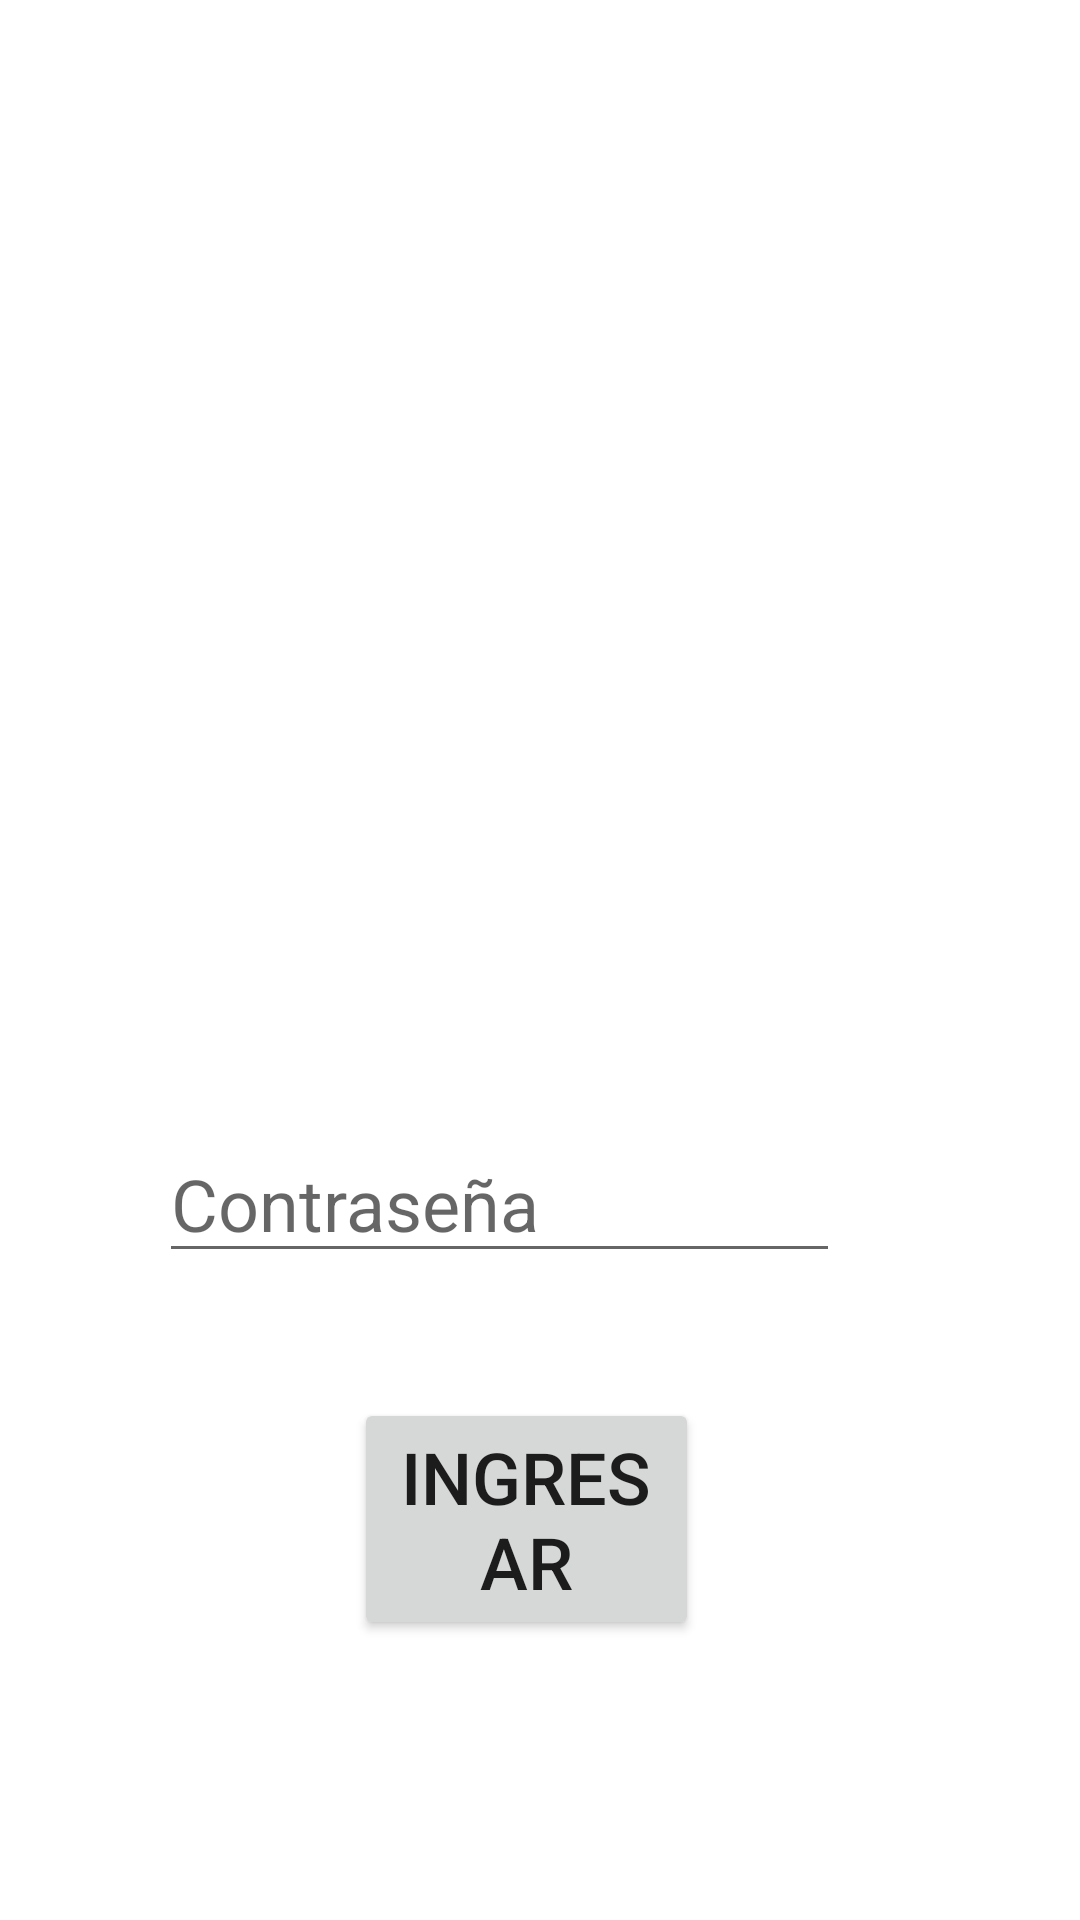

Reconstruct the res/layout file that produces this screen, plus the resources it refers to.
<!-- AndroidManifest.xml: application theme Theme.EXP2_AS -->
<!-- res/layout/activity_main.xml -->
<?xml version="1.0" encoding="utf-8"?>
<RelativeLayout xmlns:android="http://schemas.android.com/apk/res/android"
    xmlns:app="http://schemas.android.com/apk/res-auto"
    xmlns:tools="http://schemas.android.com/tools"
    android:layout_width="match_parent"
    android:layout_height="match_parent"
    tools:context=".MainActivity">


    <EditText
        android:id="@+id/txtUsuario"
        android:layout_width="wrap_content"
        android:layout_height="wrap_content"
        android:layout_below="@+id/imageView2"
        android:layout_alignParentStart="true"
        android:layout_alignParentEnd="true"
        android:layout_alignParentBottom="true"
        android:layout_marginStart="53dp"
        android:layout_marginTop="45dp"
        android:layout_marginEnd="80dp"
        android:layout_marginBottom="383dp"
        android:ems="10"
        android:inputType="textPersonName"
        android:hint="Usuario"
        android:textSize="24sp"
        app:layout_constraintBottom_toTopOf="@+id/txtContraseña"
        app:layout_constraintEnd_toEndOf="parent"
        app:layout_constraintHorizontal_bias="0.721"
        app:layout_constraintStart_toStartOf="parent"
        app:layout_constraintTop_toTopOf="parent"
        app:layout_constraintVertical_bias="0.913" />

    <EditText
        android:id="@+id/txtContraseña"
        android:layout_width="wrap_content"
        android:layout_height="wrap_content"
        android:layout_alignParentStart="true"
        android:layout_alignParentTop="true"
        android:layout_alignParentEnd="true"
        android:layout_marginStart="53dp"
        android:layout_marginTop="375dp"
        android:layout_marginEnd="80dp"
        android:ems="10"
        android:hint="Contraseña"
        android:inputType="textPassword"
        android:textSize="24sp"
        app:layout_constraintBottom_toTopOf="@+id/btnIngresar"
        app:layout_constraintEnd_toEndOf="parent"
        app:layout_constraintHorizontal_bias="0.721"
        app:layout_constraintStart_toStartOf="parent"
        app:layout_constraintTop_toTopOf="parent"
        app:layout_constraintVertical_bias="0.952" />

    <Button
        android:id="@+id/btnIngresar"
        android:layout_width="wrap_content"
        android:layout_height="wrap_content"
        android:layout_alignParentStart="true"
        android:layout_alignParentTop="true"
        android:layout_alignParentEnd="true"
        android:layout_marginStart="118dp"
        android:layout_marginTop="466dp"
        android:layout_marginEnd="127dp"
        android:text="Ingresar"
        android:textSize="24sp"
        app:layout_constraintBottom_toBottomOf="parent"
        app:layout_constraintEnd_toEndOf="parent"
        app:layout_constraintHorizontal_bias="0.566"
        app:layout_constraintStart_toStartOf="parent"
        app:layout_constraintTop_toTopOf="parent"
        app:layout_constraintVertical_bias="0.79" />

    <ImageView
        android:id="@+id/imageView2"
        android:layout_width="209dp"
        android:layout_height="221dp"
        android:layout_alignParentStart="true"
        android:layout_alignParentTop="true"
        android:layout_alignParentEnd="true"
        android:layout_marginStart="93dp"
        android:layout_marginTop="18dp"
        android:layout_marginEnd="107dp"
        app:layout_constraintBottom_toBottomOf="parent"
        app:layout_constraintStart_toStartOf="parent"
        app:layout_constraintTop_toBottomOf="@+id/imageView"
        app:layout_constraintVertical_bias="1.0"
        app:srcCompat="@drawable/account_user_png_photo" />

    <Button
        android:id="@+id/btnRegistrar1"
        android:layout_width="187dp"
        android:layout_height="wrap_content"
        android:layout_below="@+id/btnIngresar"
        android:layout_alignParentStart="true"
        android:layout_alignParentEnd="true"
        android:layout_alignParentBottom="true"
        android:layout_marginStart="110dp"
        android:layout_marginTop="26dp"
        android:layout_marginEnd="114dp"
        android:layout_marginBottom="134dp"
        android:text="Registrar"
        android:textSize="24sp"
        app:layout_constraintBottom_toTopOf="@+id/txtUsuario"
        app:layout_constraintEnd_toEndOf="parent"
        app:layout_constraintHorizontal_bias="0.413"
        app:layout_constraintStart_toStartOf="parent" />


</RelativeLayout>
<!-- resources referenced by this layout -->
<resources>
  <style name="Theme.EXP2_AS" parent="Theme.MaterialComponents.DayNight.DarkActionBar">
          
          <item name="colorPrimary">@color/purple_500</item>
          <item name="colorPrimaryVariant">@color/purple_700</item>
          <item name="colorOnPrimary">@color/white</item>
          
          <item name="colorSecondary">@color/teal_200</item>
          <item name="colorSecondaryVariant">@color/teal_700</item>
          <item name="colorOnSecondary">@color/black</item>
          
          <item name="android:statusBarColor">?attr/colorPrimaryVariant</item>
          
      </style>
  <color name="purple_500">#FF6200EE</color>
  <color name="purple_700">#FF3700B3</color>
  <color name="white">#FFFFFFFF</color>
  <color name="teal_200">#FF03DAC5</color>
  <color name="teal_700">#FF018786</color>
  <color name="black">#FF000000</color>
</resources>
